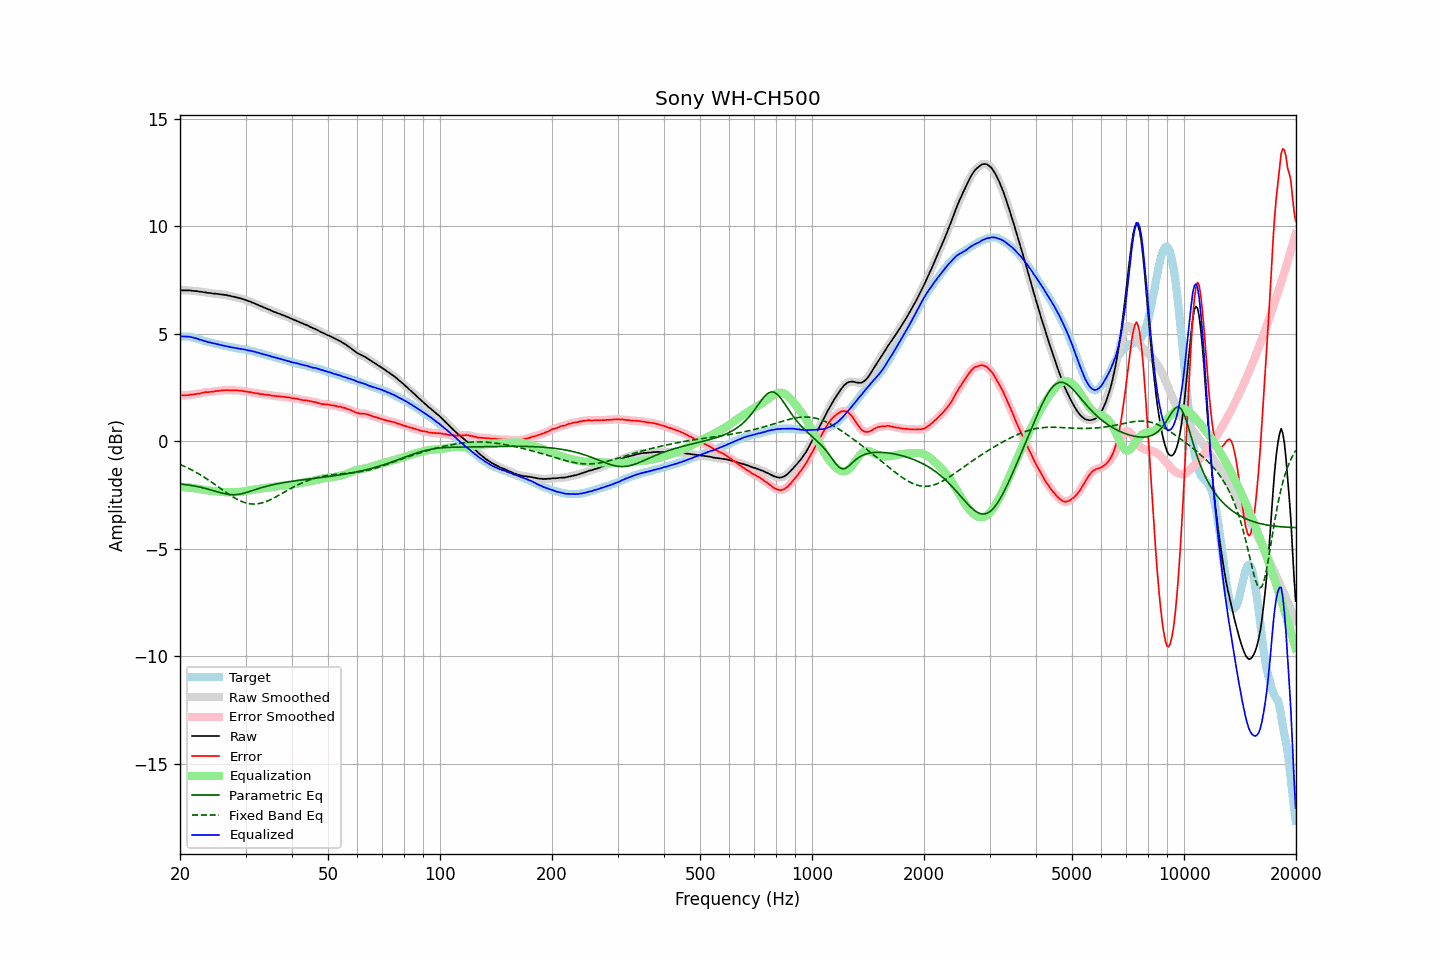

The file beside this chart, header and first rows:
frequency, raw, error, smoothed, error_smoothed, equalization, parametric_eq, fixed_band_eq, equalized_raw, equalized_smoothed, target
20.00, 7.02, 2.14, 7.02, 2.14, -2.14, -1.99, -1.08, 4.88, 4.88, 4.88
20.20, 7.02, 2.14, 7.02, 2.14, -2.14, -1.99, -1.11, 4.88, 4.88, 4.88
20.40, 7.02, 2.14, 7.02, 2.14, -2.14, -2.00, -1.14, 4.88, 4.88, 4.88
20.61, 7.02, 2.14, 7.02, 2.14, -2.14, -2.01, -1.18, 4.88, 4.88, 4.88
20.81, 7.02, 2.14, 7.02, 2.14, -2.15, -2.02, -1.21, 4.87, 4.87, 4.88
21.02, 7.02, 2.14, 7.02, 2.15, -2.15, -2.03, -1.25, 4.87, 4.87, 4.88
21.23, 7.02, 2.16, 7.02, 2.16, -2.16, -2.04, -1.28, 4.86, 4.86, 4.86
21.44, 7.01, 2.16, 7.01, 2.17, -2.16, -2.06, -1.32, 4.84, 4.84, 4.84
21.66, 7.00, 2.17, 7.00, 2.17, -2.17, -2.07, -1.36, 4.82, 4.83, 4.82
21.87, 6.99, 2.18, 6.99, 2.19, -2.19, -2.08, -1.40, 4.80, 4.81, 4.80
22.09, 6.99, 2.20, 6.98, 2.20, -2.20, -2.10, -1.45, 4.79, 4.79, 4.79
22.31, 6.98, 2.22, 6.97, 2.21, -2.21, -2.11, -1.49, 4.77, 4.76, 4.76
22.54, 6.96, 2.22, 6.97, 2.22, -2.23, -2.13, -1.53, 4.73, 4.74, 4.74
22.76, 6.96, 2.24, 6.95, 2.24, -2.24, -2.14, -1.58, 4.72, 4.71, 4.72
22.99, 6.95, 2.26, 6.94, 2.26, -2.25, -2.16, -1.62, 4.70, 4.69, 4.69
23.22, 6.93, 2.27, 6.94, 2.27, -2.26, -2.18, -1.67, 4.66, 4.67, 4.66
23.45, 6.93, 2.29, 6.92, 2.28, -2.27, -2.20, -1.72, 4.65, 4.65, 4.64
23.69, 6.91, 2.28, 6.91, 2.29, -2.28, -2.22, -1.77, 4.62, 4.63, 4.63
23.92, 6.90, 2.29, 6.90, 2.29, -2.29, -2.24, -1.82, 4.60, 4.61, 4.61
24.16, 6.90, 2.30, 6.89, 2.30, -2.30, -2.26, -1.87, 4.60, 4.59, 4.60
24.40, 6.88, 2.30, 6.88, 2.31, -2.31, -2.28, -1.92, 4.57, 4.57, 4.58
24.65, 6.87, 2.31, 6.87, 2.32, -2.32, -2.30, -1.97, 4.55, 4.55, 4.55
24.89, 6.87, 2.33, 6.86, 2.33, -2.33, -2.33, -2.03, 4.54, 4.54, 4.53
25.14, 6.86, 2.34, 6.86, 2.34, -2.34, -2.35, -2.08, 4.52, 4.52, 4.52
25.39, 6.85, 2.35, 6.85, 2.35, -2.35, -2.37, -2.13, 4.50, 4.50, 4.50
25.65, 6.84, 2.35, 6.84, 2.35, -2.35, -2.39, -2.19, 4.48, 4.48, 4.49
25.91, 6.83, 2.37, 6.83, 2.36, -2.36, -2.41, -2.24, 4.47, 4.47, 4.46
26.16, 6.82, 2.37, 6.82, 2.37, -2.37, -2.43, -2.29, 4.45, 4.45, 4.45
26.43, 6.81, 2.37, 6.81, 2.38, -2.37, -2.45, -2.35, 4.44, 4.44, 4.44
26.69, 6.80, 2.38, 6.80, 2.38, -2.37, -2.46, -2.40, 4.43, 4.42, 4.42
26.96, 6.78, 2.37, 6.78, 2.38, -2.37, -2.47, -2.45, 4.40, 4.41, 4.41
27.23, 6.77, 2.37, 6.77, 2.37, -2.37, -2.48, -2.50, 4.39, 4.39, 4.39
27.50, 6.75, 2.37, 6.75, 2.37, -2.37, -2.49, -2.55, 4.37, 4.37, 4.38
27.77, 6.73, 2.37, 6.73, 2.37, -2.37, -2.49, -2.59, 4.36, 4.36, 4.36
28.05, 6.72, 2.37, 6.71, 2.37, -2.37, -2.49, -2.64, 4.35, 4.35, 4.35
28.33, 6.70, 2.37, 6.70, 2.37, -2.37, -2.48, -2.68, 4.33, 4.33, 4.33
28.62, 6.68, 2.36, 6.68, 2.36, -2.36, -2.47, -2.72, 4.32, 4.32, 4.32
28.90, 6.66, 2.35, 6.66, 2.36, -2.35, -2.46, -2.76, 4.30, 4.30, 4.30
29.19, 6.64, 2.35, 6.64, 2.35, -2.35, -2.45, -2.79, 4.29, 4.29, 4.28
29.48, 6.62, 2.34, 6.62, 2.34, -2.34, -2.43, -2.82, 4.28, 4.28, 4.28
29.78, 6.60, 2.33, 6.60, 2.33, -2.33, -2.41, -2.85, 4.27, 4.27, 4.27
30.08, 6.57, 2.31, 6.57, 2.31, -2.32, -2.39, -2.87, 4.25, 4.25, 4.26
30.38, 6.54, 2.30, 6.54, 2.30, -2.30, -2.37, -2.89, 4.24, 4.24, 4.24
30.68, 6.51, 2.28, 6.51, 2.29, -2.29, -2.34, -2.90, 4.22, 4.22, 4.22
30.99, 6.49, 2.29, 6.48, 2.28, -2.28, -2.32, -2.91, 4.21, 4.21, 4.20
31.30, 6.45, 2.26, 6.45, 2.26, -2.26, -2.30, -2.92, 4.18, 4.19, 4.19
31.61, 6.43, 2.25, 6.42, 2.25, -2.25, -2.27, -2.92, 4.18, 4.17, 4.18
31.93, 6.39, 2.23, 6.39, 2.24, -2.24, -2.25, -2.92, 4.15, 4.15, 4.16
32.24, 6.36, 2.24, 6.36, 2.23, -2.23, -2.22, -2.91, 4.13, 4.13, 4.12
32.57, 6.33, 2.22, 6.33, 2.22, -2.21, -2.20, -2.90, 4.11, 4.11, 4.11
32.89, 6.29, 2.19, 6.29, 2.20, -2.20, -2.17, -2.89, 4.08, 4.09, 4.10
33.22, 6.27, 2.20, 6.26, 2.19, -2.19, -2.15, -2.87, 4.08, 4.07, 4.06
33.55, 6.23, 2.18, 6.23, 2.18, -2.18, -2.13, -2.85, 4.05, 4.05, 4.05
33.89, 6.20, 2.17, 6.20, 2.17, -2.17, -2.11, -2.82, 4.03, 4.03, 4.03
34.23, 6.17, 2.16, 6.17, 2.16, -2.16, -2.09, -2.79, 4.01, 4.01, 4.01
34.57, 6.14, 2.16, 6.14, 2.15, -2.15, -2.07, -2.76, 3.99, 3.99, 3.98
34.92, 6.11, 2.15, 6.11, 2.14, -2.14, -2.05, -2.73, 3.97, 3.97, 3.96
35.27, 6.07, 2.12, 6.07, 2.13, -2.13, -2.03, -2.69, 3.94, 3.94, 3.95
35.62, 6.04, 2.12, 6.04, 2.12, -2.12, -2.02, -2.65, 3.92, 3.92, 3.92
35.97, 6.01, 2.11, 6.01, 2.11, -2.11, -2.00, -2.61, 3.90, 3.90, 3.90
... 635 more rows
